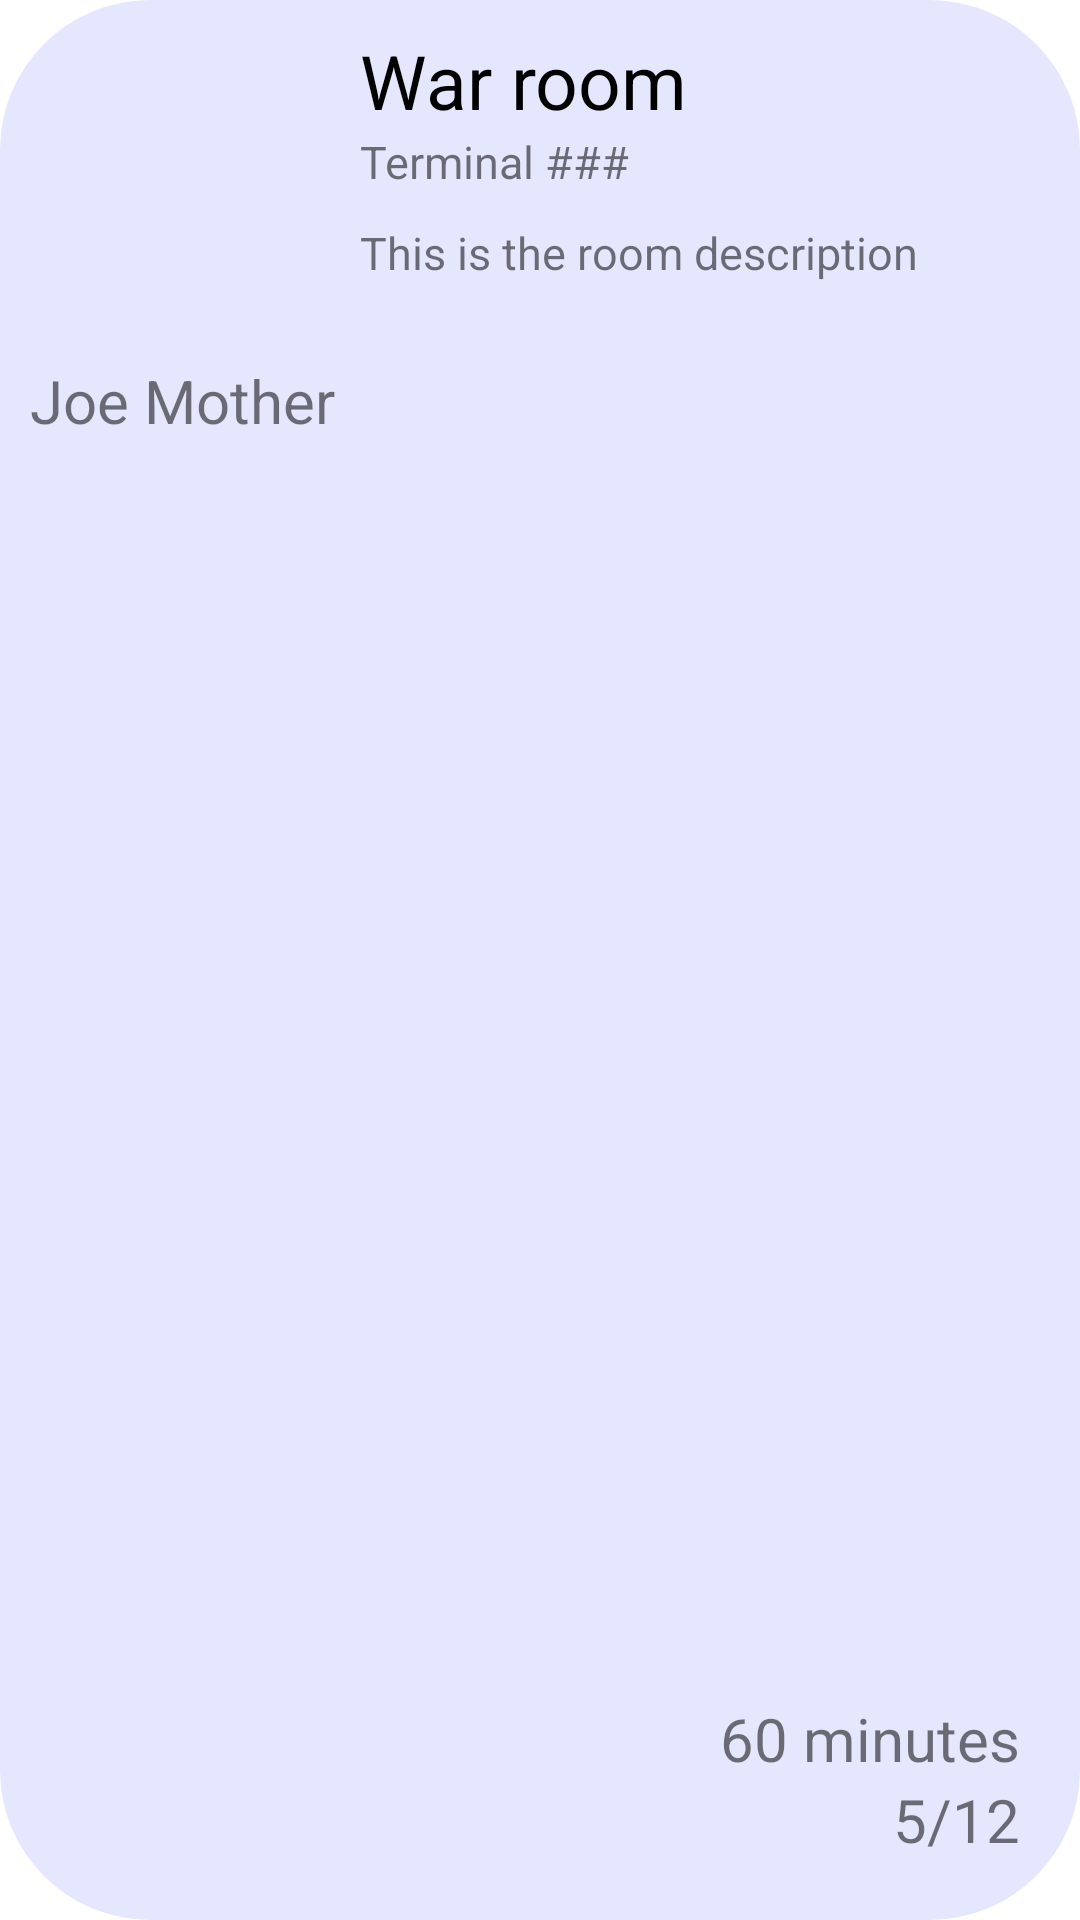

Here is an Android app screen rendered from its layout file. Give the layout XML and the strings, colors and styles it references.
<!-- AndroidManifest.xml: application theme Theme.PortPals -->
<!-- res/layout/event_list_item.xml -->
<?xml version="1.0" encoding="utf-8"?>
<RelativeLayout xmlns:android="http://schemas.android.com/apk/res/android"
    xmlns:app="http://schemas.android.com/apk/res-auto"
    style="@style/eventListItemLayout"
    android:id="@+id/rootLayout"
    android:background="@drawable/eventlist_background">

    <TextView
        android:layout_marginTop="10dp"
        android:layout_marginLeft="10dp"
        android:layout_toRightOf="@+id/profile_picture"
        android:id="@+id/title"
        android:layout_width="wrap_content"
        android:layout_height="wrap_content"
        android:text="@string/room_title"
        android:textColor="@color/black"
        android:textSize="25sp" />

    <ImageView
        android:id="@+id/profile_picture"
        android:layout_width="100dp"
        android:layout_height="100dp"
        android:layout_marginLeft="10dp"
        android:layout_marginTop="10dp"
        app:srcCompat="@drawable/ic_baseline_account_circle_24"
        android:contentDescription="@string/profile_picture" />

    <TextView
        android:id="@+id/profile_name"
        android:layout_width="wrap_content"
        android:layout_height="wrap_content"
        android:layout_below="@+id/profile_picture"
        android:layout_marginStart="10dp"
        android:layout_marginTop="10dp"
        android:text="@string/profile_name"
        android:textSize="20sp" />

    <TextView
        android:layout_marginLeft="10dp"
        android:id="@+id/terminal"
        android:layout_width="wrap_content"
        android:layout_height="wrap_content"
        android:text="@string/terminal"
        android:textSize="15sp"
        android:layout_below="@+id/title"
        android:layout_toEndOf="@+id/profile_picture"
        android:layout_marginStart="10dp" />

    <TextView
        android:layout_marginLeft="10dp"
        android:layout_marginTop="10dp"
        android:layout_marginStart="10dp"
        android:layout_width="wrap_content"
        android:layout_height="wrap_content"
        android:id="@+id/eventDescription"
        android:text="This is the room description"
        android:textSize="15sp"
        android:layout_toEndOf="@+id/profile_picture"
        android:layout_below="@id/terminal" />

    <TextView
        android:id="@+id/participants"
        android:layout_width="wrap_content"
        android:layout_height="wrap_content"
        android:text="@string/participants"
        android:textSize="20sp"
        android:layout_alignParentBottom="true"
        android:layout_alignParentEnd="true"
        android:layout_marginEnd="20dp"
        android:layout_marginBottom="20dp"/>

    <TextView
        android:id="@+id/roomTime"
        android:layout_width="wrap_content"
        android:layout_height="wrap_content"
        android:text="@string/default_time"
        android:textSize="20sp"

        android:layout_alignParentEnd="true"
        android:layout_marginEnd="20dp"
        android:layout_above="@id/participants"/>

</RelativeLayout>
<!-- resources referenced by this layout -->
<resources>
  <color name="black">#FF000000</color>
  <!-- drawable eventlist_background (drawable) -->
  <shape xmlns:android="http://schemas.android.com/apk/res/android"
      android:shape="rectangle">
  
      <solid android:color="#1E1E34EF"/>
      <corners android:radius="50dp" />
  
  </shape>
  <string name="default_time">60 minutes</string>
  <string name="participants">5/12</string>
  <string name="profile_name">Joe Mother</string>
  <string name="profile_picture">profile_picture</string>
  <string name="room_title">War room</string>
  <string name="terminal">Terminal ###</string>
  <style name="eventListItemLayout">
          <item name="android:background">@color/eventListColor</item>
          <item name="android:layout_width">match_parent</item>
          <item name="android:layout_height">200dp</item>
          <item name="android:orientation">vertical</item>
          <item name="android:layout_margin">25dp</item>
  
      </style>
  <style name="Theme.PortPals" parent="Theme.MaterialComponents.DayNight.DarkActionBar">
          
          <item name="colorPrimary">@color/purple_500</item>
          <item name="colorPrimaryVariant">@color/purple_700</item>
          <item name="colorOnPrimary">@color/white</item>
          
          <item name="colorSecondary">@color/teal_200</item>
          <item name="colorSecondaryVariant">@color/teal_700</item>
          <item name="colorOnSecondary">@color/black</item>
          
          <item name="android:statusBarColor" tools:targetApi="l">?attr/colorPrimaryVariant</item>
          
      </style>
  <color name="purple_500">#FF6200EE</color>
  <color name="purple_700">#FF3700B3</color>
  <color name="white">#FFFFFFFF</color>
  <color name="teal_200">#FF03DAC5</color>
  <color name="teal_700">#FF018786</color>
</resources>
